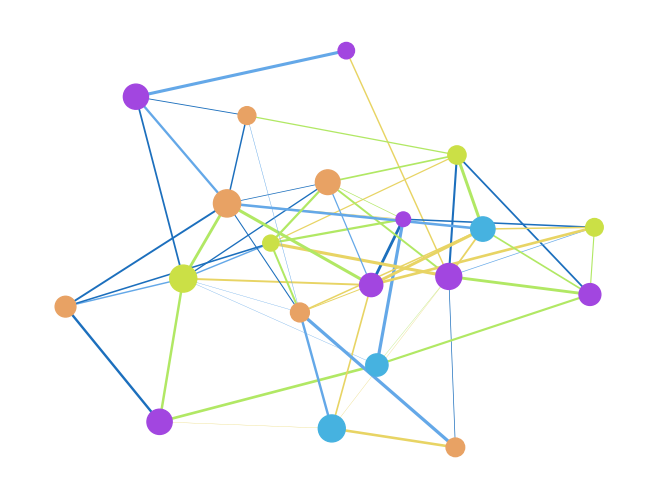

Write the Python code that produced this figure. (Note: this script raises an exception after producing the figure.)
"""
    Generating a random undirected graph
"""

import numpy as np
import random
import networkx as nx
import matplotlib.pyplot as plt

def generate_random_undirected_graph(n: int, p: int):
    """
        Function used to generate a random undirected graph.

        :param n: number of nodes in the graph
        :param p: number of edges in the graph

        Libraries used :
        ----------------
        networkx
        matplotlib
        numpy
    """
    G = nx.Graph()

    if p > n * (n - 1) / 2:
        raise ValueError('The number of edges is too large !')

    # in an undirected graph, we dont need to consider the inverse of an edge
    all_edges = [{i, j} for i in range(1, n + 1) for j in range(i + 1, n + 1)]

    # shuffle the order of the edges
    random.shuffle(all_edges)

    # double check that we did not make an error while creating our set of edges
    if len(all_edges) == n * (n - 1) / 2:
        print(f"il y a bien n(n-1)/2= {int((n * (n - 1))/2)} arêtes possibles")

    # set available colors
    available_node_colors = ["#46b2e0", "#cbe046", "#a246e0", "#e8a264"]
    available_edges_colors = ["#e8d464", "#b1e864", "#64a8e8", "#1c6fbd"]

    # add nodes to the graph
    for i in range(1, n + 1):
        G.add_node(i)

    for j in range(p - 1):
        random_edge = all_edges.pop()
        node_a = random_edge.pop()
        node_b = random_edge.pop()
        G.add_edge(node_a, node_b)

    # set random node colors
    node_colors = list()
    node_sizes = list()
    for node in G.nodes:
        node_colors.append(random.choice(available_node_colors))
        node_sizes.append(random.uniform(50, 400))

    # set random edges colors
    edge_colors = list()
    edge_widths = list()
    for edge in G.edges:
        edge_colors.append(random.choice(available_edges_colors))
        edge_widths.append(random.uniform(0.2, 2.5))

    # visualize and save the graph
    graph_name = f"images/random_undirected_{n}_vx_{p}_edgs.pdf"
    nx.draw(G,
            node_size=node_sizes,
            node_color=node_colors,
            edge_color=edge_colors,
            width=edge_widths)
    plt.savefig(graph_name)

generate_random_undirected_graph(20, 60)
